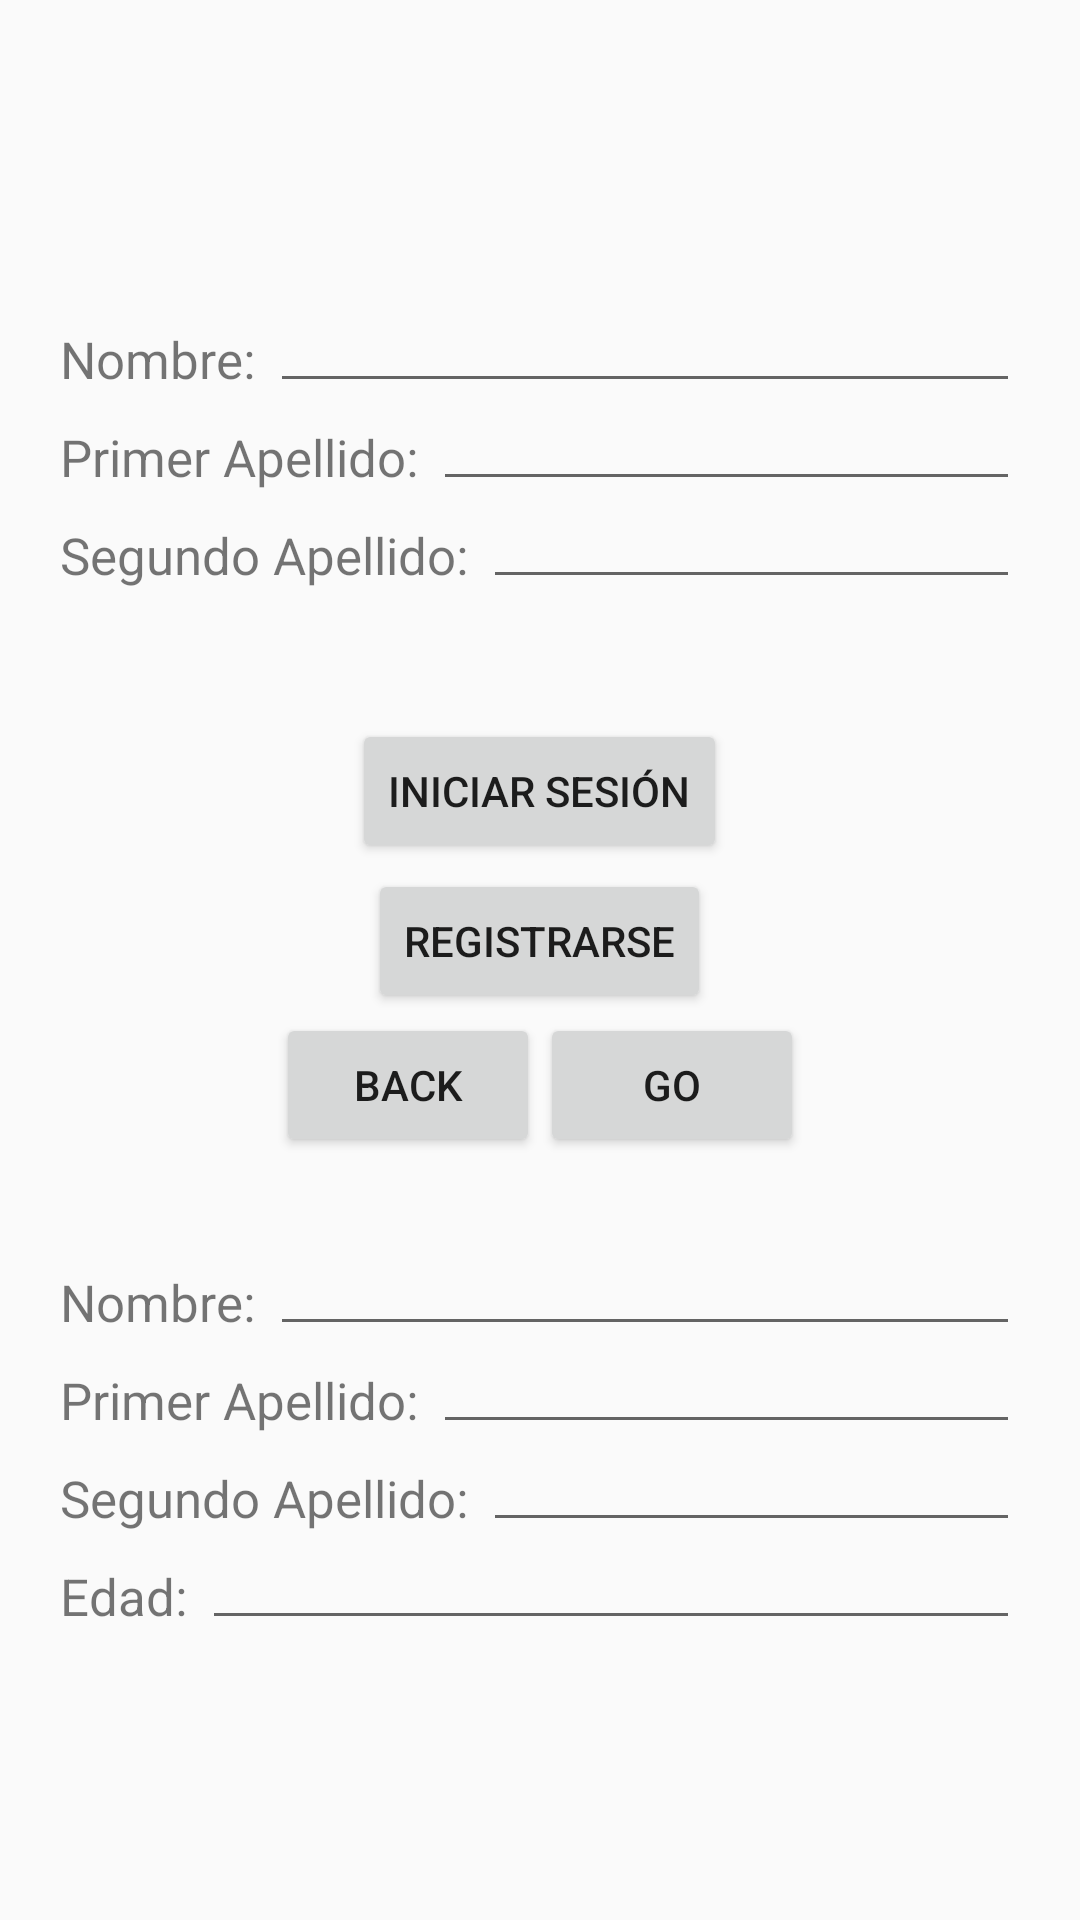

The Android layout XML behind this screen, and the referenced resources:
<!-- AndroidManifest.xml: application theme AppTheme -->
<!-- res/layout/activity_registry.xml -->
<?xml version="1.0" encoding="utf-8"?>
<LinearLayout xmlns:android="http://schemas.android.com/apk/res/android"
    xmlns:app="http://schemas.android.com/apk/res-auto"
    xmlns:tools="http://schemas.android.com/tools"
    android:layout_width="match_parent"
    android:layout_height="match_parent"
    android:orientation="vertical"
    android:gravity="center"
    tools:context="arias.jenifer.juegosumas.RegistryActivity">

    <RelativeLayout
        android:id="@+id/rl_login"
        android:layout_width="wrap_content"
        android:layout_height="wrap_content"
        android:layout_marginTop="5dp"
        android:padding="20dp">
        
        <TextView
            android:id="@+id/tv_name"
            android:layout_width="wrap_content"
            android:layout_height="wrap_content"
            android:layout_marginTop="10dp"
            android:layout_marginEnd="5dp"
            android:textSize="17dp"
            android:text="Nombre:"/>

        <EditText
            android:id="@+id/login_name"
            android:layout_width="match_parent"
            android:layout_height="wrap_content"
            android:layout_toRightOf="@+id/tv_name"
            android:singleLine="true"
            android:textSize="14dp" />

        <TextView
            android:id="@+id/tv_lastname1"
            android:layout_width="wrap_content"
            android:layout_height="wrap_content"
            android:layout_below="@+id/tv_name"
            android:layout_marginTop="10dp"
            android:layout_marginEnd="5dp"
            android:textSize="17dp"
            android:text="Primer Apellido:"/>

        <EditText
            android:id="@+id/login_lastname1"
            android:layout_width="match_parent"
            android:layout_height="wrap_content"
            android:layout_toRightOf="@+id/tv_lastname1"
            android:layout_below="@+id/tv_name"
            android:singleLine="true"
            android:textSize="14dp" />

        <TextView
            android:id="@+id/tv_lastname2"
            android:layout_width="wrap_content"
            android:layout_height="wrap_content"
            android:layout_below="@+id/tv_lastname1"
            android:layout_marginTop="10dp"
            android:layout_marginEnd="5dp"
            android:textSize="17dp"
            android:text="Segundo Apellido:"/>

        <EditText
            android:id="@+id/login_lastname2"
            android:layout_width="match_parent"
            android:layout_height="wrap_content"
            android:layout_toRightOf="@+id/tv_lastname2"
            android:layout_below="@+id/tv_lastname1"
            android:singleLine="true"
            android:textSize="14dp" />

    </RelativeLayout>

    <Button
        android:id="@+id/btn_login"
        android:layout_width="wrap_content"
        android:layout_height="wrap_content"
        android:layout_gravity="center_horizontal"
        android:layout_marginTop="20dp"
        android:text="Iniciar Sesión"
        android:onClick="pressed"/>

    <Button
        android:id="@+id/btn_registry"
        android:layout_width="wrap_content"
        android:layout_height="wrap_content"
        android:layout_gravity="center_horizontal"
        android:layout_marginTop="2dp"
        android:text="Registrarse"
        android:onClick="pressed"/>

    <LinearLayout
        android:layout_width="wrap_content"
        android:layout_height="wrap_content">

        <Button
            android:id="@+id/btn_back"
            android:layout_width="wrap_content"
            android:layout_height="wrap_content"
            android:layout_gravity="center_horizontal"
            android:layout_marginTop="2dp"
            android:text="Back"
            android:onClick="pressed"/>

        <Button
            android:id="@+id/btn_go"
            android:layout_width="wrap_content"
            android:layout_height="wrap_content"
            android:layout_gravity="center_horizontal"
            android:layout_marginTop="2dp"
            android:text="Go" />

    </LinearLayout>


    <RelativeLayout
        android:id="@+id/rl_registry"
        android:layout_width="match_parent"
        android:layout_height="wrap_content"
        android:layout_marginTop="5dp"
        android:padding="20dp">

        <TextView
            android:id="@+id/tv_name_2"
            android:layout_width="wrap_content"
            android:layout_height="wrap_content"
            android:layout_marginTop="10dp"
            android:layout_marginEnd="5dp"
            android:textSize="17dp"
            android:text="Nombre:"/>

        <EditText
            android:id="@+id/registry_name"
            android:layout_width="match_parent"
            android:layout_height="wrap_content"
            android:layout_toRightOf="@+id/tv_name_2"
            android:singleLine="true"
            android:textSize="14dp" />

        <TextView
            android:id="@+id/tv_lastname1_2"
            android:layout_width="wrap_content"
            android:layout_height="wrap_content"
            android:layout_below="@+id/tv_name_2"
            android:layout_marginTop="10dp"
            android:layout_marginEnd="5dp"
            android:textSize="17dp"
            android:text="Primer Apellido:"/>

        <EditText
            android:id="@+id/registry_lastname1"
            android:layout_width="match_parent"
            android:layout_height="wrap_content"
            android:layout_toRightOf="@+id/tv_lastname1_2"
            android:layout_below="@+id/tv_name_2"
            android:singleLine="true"
            android:textSize="14dp" />

        <TextView
            android:id="@+id/tv_lastname2_2"
            android:layout_width="wrap_content"
            android:layout_height="wrap_content"
            android:layout_below="@+id/tv_lastname1_2"
            android:layout_marginTop="10dp"
            android:layout_marginEnd="5dp"
            android:textSize="17dp"
            android:text="Segundo Apellido:"/>

        <EditText
            android:id="@+id/registry_lastname2"
            android:layout_width="match_parent"
            android:layout_height="wrap_content"
            android:layout_toRightOf="@+id/tv_lastname2_2"
            android:layout_below="@+id/tv_lastname1_2"
            android:singleLine="true"
            android:textSize="14dp" />

        <TextView
            android:id="@+id/tv_age"
            android:layout_width="wrap_content"
            android:layout_height="wrap_content"
            android:layout_below="@+id/tv_lastname2_2"
            android:layout_marginTop="10dp"
            android:layout_marginEnd="5dp"
            android:textSize="17dp"
            android:text="Edad:"/>

        <EditText
            android:id="@+id/registry_age"
            android:layout_width="match_parent"
            android:layout_height="wrap_content"
            android:layout_toRightOf="@+id/tv_age"
            android:layout_below="@+id/tv_lastname2_2"
            android:singleLine="true"
            android:textSize="14dp"
            android:inputType="number"/>
    </RelativeLayout>


    
</LinearLayout>
<!-- resources referenced by this layout -->
<resources>
  <style name="AppTheme" parent="Theme.AppCompat.Light.NoActionBar">
          <item name="windowActionBar">false</item>
          <item name="windowNoTitle">true</item>
          <item name="colorPrimary">@color/colorPrimary</item>
          <item name="colorPrimaryDark">@color/colorPrimaryDark</item>
          <item name="colorAccent">@color/colorAccent</item>
      </style>
  <color name="colorPrimary">#3F51B5</color>
  <color name="colorPrimaryDark">#303F9F</color>
  <color name="colorAccent">#FF4081</color>
</resources>
